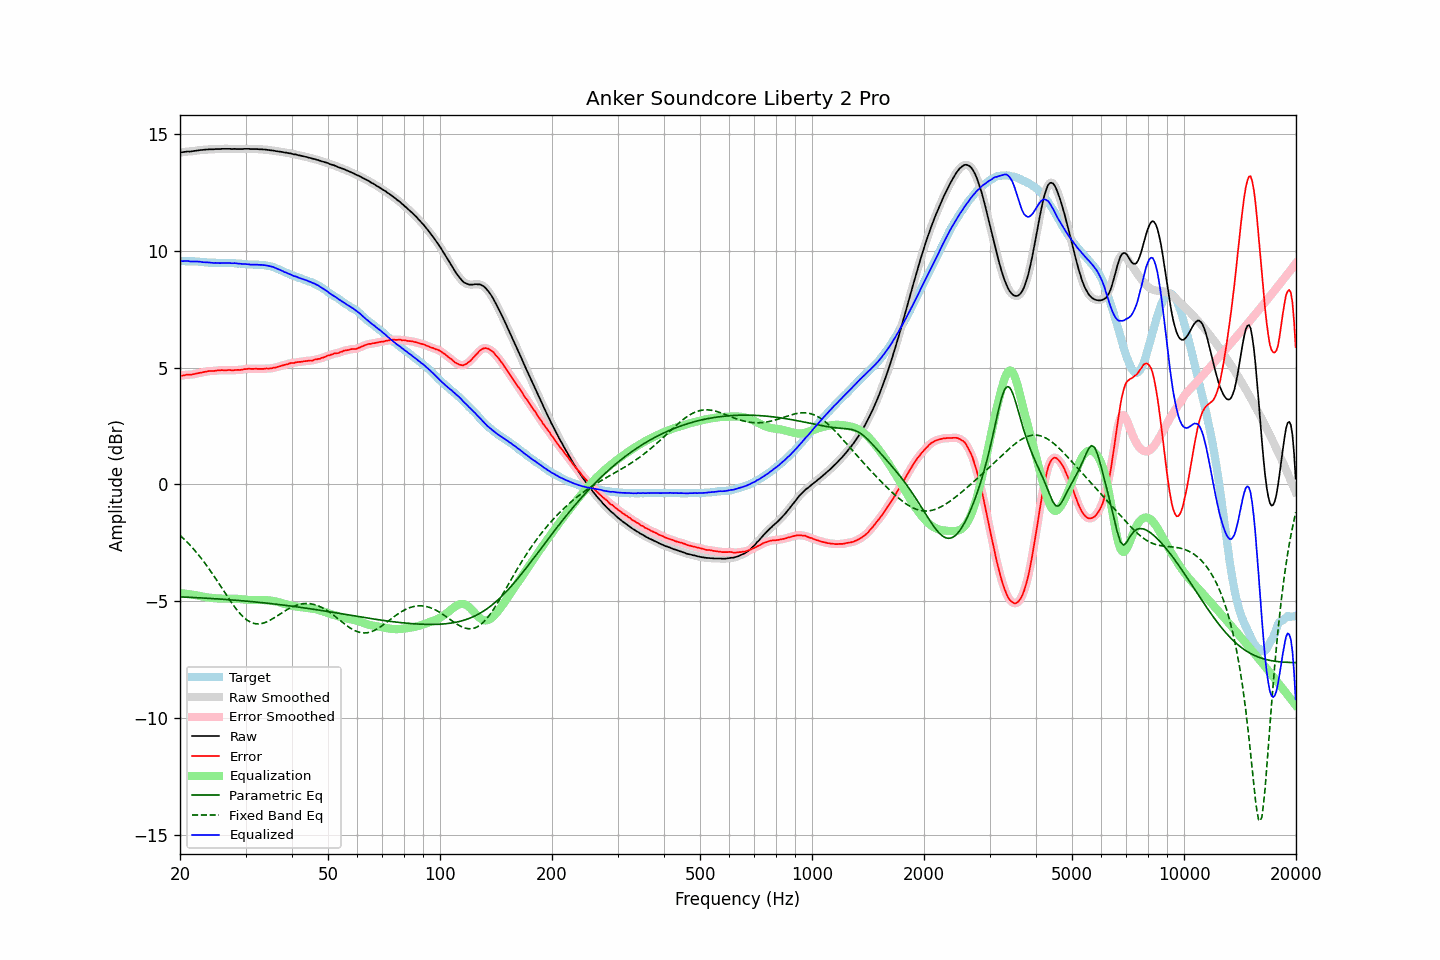

The file beside this chart, header and first rows:
frequency, raw, error, smoothed, error_smoothed, equalization, parametric_eq, fixed_band_eq, equalized_raw, equalized_smoothed, target
20.00, 14.20, 4.64, 14.20, 4.64, -4.65, -4.81, -2.18, 9.55, 9.55, 9.56
20.20, 14.21, 4.65, 14.21, 4.66, -4.66, -4.81, -2.24, 9.55, 9.56, 9.56
20.40, 14.22, 4.66, 14.23, 4.67, -4.66, -4.82, -2.31, 9.56, 9.56, 9.56
20.61, 14.23, 4.67, 14.23, 4.68, -4.67, -4.82, -2.37, 9.56, 9.56, 9.56
20.81, 14.24, 4.69, 14.24, 4.69, -4.68, -4.82, -2.44, 9.56, 9.56, 9.55
21.02, 14.25, 4.70, 14.25, 4.70, -4.69, -4.83, -2.51, 9.56, 9.56, 9.55
21.23, 14.24, 4.69, 14.25, 4.70, -4.70, -4.83, -2.58, 9.54, 9.55, 9.55
21.44, 14.25, 4.69, 14.25, 4.70, -4.71, -4.83, -2.66, 9.54, 9.54, 9.56
21.66, 14.26, 4.71, 14.26, 4.71, -4.72, -4.84, -2.73, 9.54, 9.54, 9.55
21.87, 14.27, 4.73, 14.27, 4.73, -4.73, -4.84, -2.81, 9.54, 9.54, 9.55
22.09, 14.28, 4.74, 14.28, 4.74, -4.74, -4.84, -2.89, 9.54, 9.54, 9.54
22.31, 14.29, 4.76, 14.29, 4.76, -4.75, -4.85, -2.97, 9.54, 9.54, 9.54
22.54, 14.30, 4.77, 14.30, 4.77, -4.77, -4.85, -3.06, 9.53, 9.53, 9.53
22.76, 14.31, 4.78, 14.31, 4.78, -4.78, -4.86, -3.14, 9.53, 9.52, 9.53
22.99, 14.31, 4.79, 14.32, 4.80, -4.80, -4.86, -3.23, 9.51, 9.52, 9.52
23.22, 14.32, 4.81, 14.32, 4.81, -4.81, -4.86, -3.32, 9.51, 9.51, 9.51
23.45, 14.33, 4.82, 14.33, 4.83, -4.82, -4.87, -3.42, 9.51, 9.50, 9.51
23.69, 14.33, 4.83, 14.34, 4.84, -4.83, -4.87, -3.51, 9.50, 9.50, 9.50
23.92, 14.34, 4.85, 14.34, 4.85, -4.84, -4.88, -3.61, 9.50, 9.50, 9.49
24.16, 14.34, 4.85, 14.34, 4.85, -4.85, -4.88, -3.71, 9.49, 9.49, 9.49
24.40, 14.34, 4.85, 14.34, 4.86, -4.86, -4.88, -3.81, 9.48, 9.49, 9.49
24.65, 14.34, 4.85, 14.35, 4.86, -4.87, -4.89, -3.91, 9.48, 9.48, 9.49
24.89, 14.35, 4.86, 14.35, 4.87, -4.87, -4.89, -4.01, 9.48, 9.48, 9.49
25.14, 14.35, 4.87, 14.35, 4.87, -4.87, -4.90, -4.12, 9.48, 9.48, 9.48
25.39, 14.35, 4.88, 14.35, 4.88, -4.88, -4.90, -4.22, 9.47, 9.48, 9.47
25.65, 14.35, 4.88, 14.36, 4.89, -4.88, -4.91, -4.33, 9.47, 9.47, 9.47
25.91, 14.36, 4.89, 14.36, 4.89, -4.89, -4.91, -4.43, 9.48, 9.47, 9.47
26.16, 14.36, 4.88, 14.36, 4.89, -4.89, -4.92, -4.54, 9.47, 9.47, 9.48
26.43, 14.36, 4.88, 14.36, 4.89, -4.89, -4.92, -4.64, 9.47, 9.47, 9.48
26.69, 14.36, 4.88, 14.36, 4.89, -4.89, -4.93, -4.75, 9.47, 9.47, 9.48
26.96, 14.36, 4.89, 14.36, 4.89, -4.89, -4.93, -4.85, 9.47, 9.47, 9.47
27.23, 14.36, 4.89, 14.36, 4.89, -4.89, -4.94, -4.95, 9.47, 9.47, 9.47
27.50, 14.35, 4.88, 14.36, 4.89, -4.89, -4.94, -5.05, 9.46, 9.47, 9.47
27.77, 14.35, 4.87, 14.36, 4.88, -4.89, -4.95, -5.15, 9.46, 9.47, 9.48
28.05, 14.36, 4.89, 14.35, 4.89, -4.89, -4.95, -5.24, 9.47, 9.46, 9.47
28.33, 14.35, 4.89, 14.36, 4.89, -4.89, -4.96, -5.33, 9.46, 9.46, 9.46
28.62, 14.35, 4.90, 14.35, 4.90, -4.90, -4.96, -5.42, 9.45, 9.46, 9.45
28.90, 14.35, 4.89, 14.35, 4.90, -4.90, -4.97, -5.50, 9.45, 9.45, 9.46
29.19, 14.35, 4.90, 14.35, 4.91, -4.91, -4.98, -5.58, 9.44, 9.44, 9.45
29.48, 14.35, 4.91, 14.36, 4.92, -4.92, -4.98, -5.64, 9.43, 9.44, 9.44
29.78, 14.36, 4.93, 14.36, 4.93, -4.93, -4.99, -5.71, 9.43, 9.43, 9.43
30.08, 14.36, 4.93, 14.36, 4.94, -4.93, -4.99, -5.77, 9.43, 9.43, 9.43
30.38, 14.36, 4.94, 14.36, 4.95, -4.94, -5.00, -5.82, 9.42, 9.42, 9.42
30.68, 14.36, 4.95, 14.36, 4.95, -4.94, -5.01, -5.86, 9.42, 9.41, 9.41
30.99, 14.35, 4.94, 14.36, 4.95, -4.95, -5.01, -5.90, 9.40, 9.41, 9.41
31.30, 14.35, 4.94, 14.35, 4.95, -4.95, -5.02, -5.92, 9.40, 9.40, 9.41
31.61, 14.35, 4.94, 14.35, 4.95, -4.95, -5.02, -5.95, 9.40, 9.40, 9.41
31.93, 14.35, 4.95, 14.35, 4.95, -4.95, -5.03, -5.96, 9.41, 9.40, 9.40
32.24, 14.35, 4.94, 14.35, 4.95, -4.95, -5.04, -5.97, 9.41, 9.40, 9.41
32.57, 14.34, 4.94, 14.35, 4.95, -4.95, -5.05, -5.97, 9.40, 9.40, 9.40
32.89, 14.34, 4.94, 14.34, 4.94, -4.95, -5.05, -5.96, 9.40, 9.40, 9.40
33.22, 14.34, 4.94, 14.34, 4.94, -4.95, -5.06, -5.95, 9.40, 9.39, 9.40
33.55, 14.33, 4.94, 14.34, 4.95, -4.95, -5.07, -5.93, 9.38, 9.39, 9.39
33.89, 14.33, 4.95, 14.33, 4.95, -4.95, -5.07, -5.91, 9.38, 9.38, 9.38
34.23, 14.32, 4.96, 14.32, 4.96, -4.95, -5.08, -5.88, 9.37, 9.37, 9.36
34.57, 14.31, 4.95, 14.31, 4.96, -4.96, -5.09, -5.85, 9.35, 9.35, 9.36
34.92, 14.30, 4.96, 14.30, 4.96, -4.97, -5.10, -5.81, 9.34, 9.34, 9.34
35.27, 14.29, 4.96, 14.30, 4.97, -4.98, -5.10, -5.77, 9.32, 9.32, 9.33
35.62, 14.29, 4.99, 14.29, 4.98, -4.99, -5.11, -5.73, 9.30, 9.30, 9.30
35.97, 14.27, 4.99, 14.28, 5.00, -5.00, -5.12, -5.69, 9.27, 9.27, 9.28
... 635 more rows
